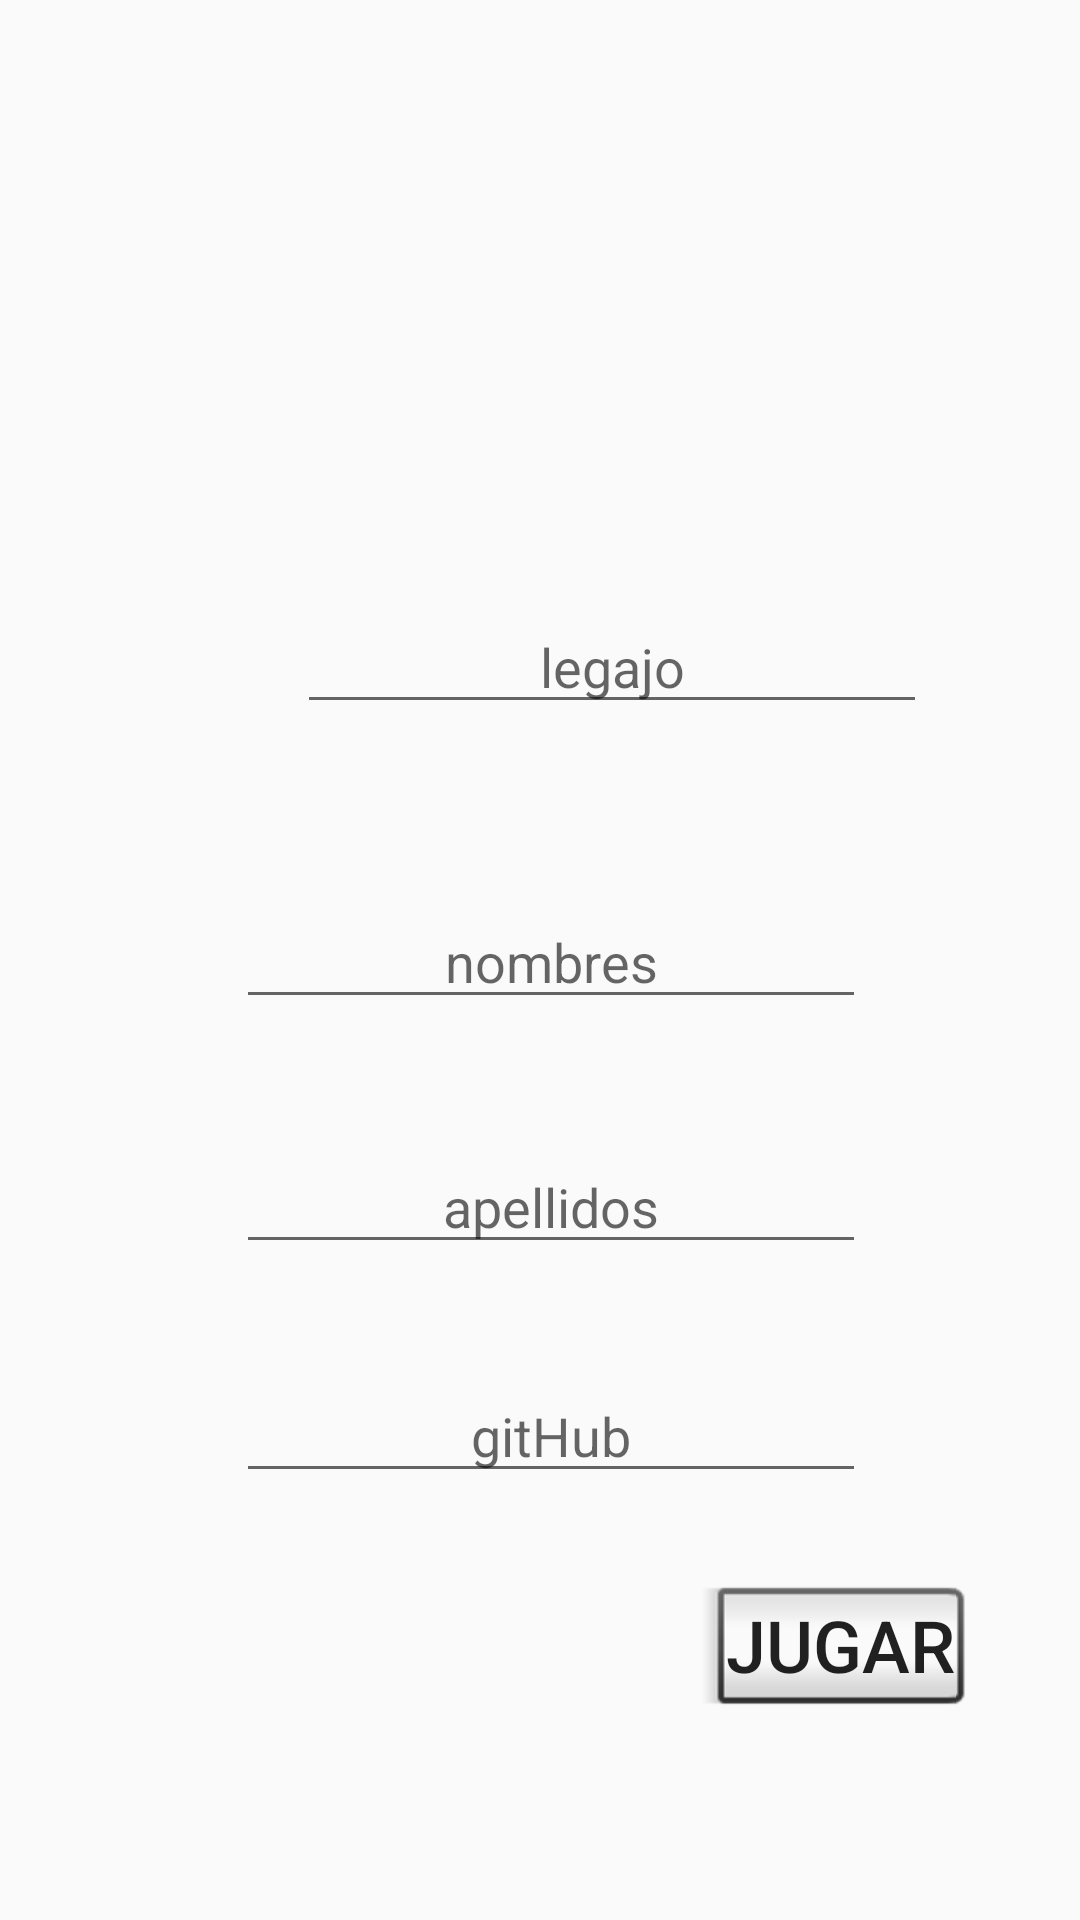

The Android layout XML behind this screen, and the referenced resources:
<!-- AndroidManifest.xml: application theme AppTheme -->
<!-- res/layout/activity_perfil.xml -->
<?xml version="1.0" encoding="utf-8"?>
<androidx.constraintlayout.widget.ConstraintLayout xmlns:android="http://schemas.android.com/apk/res/android"
    xmlns:app="http://schemas.android.com/apk/res-auto"
    xmlns:tools="http://schemas.android.com/tools"
    android:layout_width="match_parent"
    android:layout_height="match_parent"
    android:background="@drawable/fondo"
    android:orientation="vertical"
    tools:context=".Perfil">

    <ImageView
        android:id="@+id/imageView4"
        android:layout_width="150dp"
        android:layout_height="150dp"
        android:layout_marginStart="150dp"
        android:layout_marginLeft="150dp"
        android:layout_marginTop="10dp"
        android:layout_marginEnd="130dp"
        android:layout_marginRight="130dp"
        android:layout_marginBottom="425dp"
        android:gravity="center"
        app:layout_constraintBottom_toBottomOf="parent"
        app:layout_constraintEnd_toEndOf="parent"
        app:layout_constraintHorizontal_bias="1.0"
        app:layout_constraintStart_toStartOf="parent"
        app:layout_constraintTop_toTopOf="parent"
        app:layout_constraintVertical_bias="0.333"
        app:srcCompat="@mipmap/lujita" />

    <EditText
        android:id="@+id/editText"
        android:layout_width="wrap_content"
        android:layout_height="wrap_content"
        android:layout_marginStart="110dp"
        android:layout_marginLeft="99dp"
        android:layout_marginTop="200dp"
        android:layout_marginEnd="78dp"
        android:layout_marginRight="92dp"
        android:layout_marginBottom="358dp"
        android:ems="10"
        android:gravity="center"
        android:hint="legajo"
        android:inputType="textPersonName"
        android:textColor="@android:color/background_light"
        app:layout_constraintBottom_toBottomOf="parent"
        app:layout_constraintEnd_toEndOf="parent"
        app:layout_constraintHorizontal_bias="0.0"
        app:layout_constraintStart_toStartOf="parent"
        app:layout_constraintTop_toTopOf="parent"
        app:layout_constraintVertical_bias="0.0" />

    <EditText
        android:id="@+id/editText3"
        android:layout_width="wrap_content"
        android:layout_height="wrap_content"
        android:layout_marginStart="99dp"
        android:layout_marginLeft="99dp"
        android:layout_marginTop="250dp"
        android:layout_marginEnd="92dp"
        android:layout_marginRight="92dp"
        android:layout_marginBottom="252dp"
        android:ems="10"
        android:gravity="center"
        android:hint="nombres"
        android:inputType="textPersonName"
        android:textColorLink="@android:color/background_light"
        app:layout_constraintBottom_toBottomOf="parent"
        app:layout_constraintEnd_toEndOf="parent"
        app:layout_constraintStart_toStartOf="parent"
        app:layout_constraintTop_toTopOf="parent" />

    <EditText
        android:id="@+id/editText4"
        android:layout_width="wrap_content"
        android:layout_height="wrap_content"
        android:layout_marginStart="99dp"
        android:layout_marginLeft="99dp"
        android:layout_marginTop="320dp"
        android:layout_marginEnd="92dp"
        android:layout_marginRight="92dp"
        android:layout_marginBottom="159dp"
        android:ems="10"
        android:gravity="center"
        android:hint="apellidos"
        android:inputType="textPersonName"
        app:layout_constraintBottom_toBottomOf="parent"
        app:layout_constraintEnd_toEndOf="parent"
        app:layout_constraintStart_toStartOf="parent"
        app:layout_constraintTop_toTopOf="parent" />

    <EditText
        android:id="@+id/editText5"
        android:layout_width="wrap_content"
        android:layout_height="wrap_content"
        android:layout_marginStart="99dp"
        android:layout_marginLeft="99dp"
        android:layout_marginTop="436dp"
        android:layout_marginEnd="92dp"
        android:layout_marginRight="92dp"
        android:layout_marginBottom="122dp"
        android:ems="10"
        android:gravity="center"
        android:hint="gitHub"
        android:inputType="textPersonName"
        app:layout_constraintBottom_toBottomOf="parent"
        app:layout_constraintEnd_toEndOf="parent"
        app:layout_constraintStart_toStartOf="parent"
        app:layout_constraintTop_toTopOf="parent" />

    <Button
        android:id="@+id/continuarBtn"
        style="@android:style/Widget.DeviceDefault.Button.Inset"
        android:layout_width="wrap_content"
        android:layout_height="wrap_content"
        android:layout_marginStart="240dp"
        android:layout_marginLeft="240dp"
        android:layout_marginTop="500dp"
        android:layout_marginEnd="42dp"
        android:layout_marginRight="42dp"
        android:layout_marginBottom="39dp"
        android:text="JUGAR"
        android:textSize="24sp"
        app:layout_constraintBottom_toBottomOf="parent"
        app:layout_constraintEnd_toEndOf="parent"
        app:layout_constraintStart_toStartOf="parent"
        app:layout_constraintTop_toTopOf="parent" />
</androidx.constraintlayout.widget.ConstraintLayout>
<!-- resources referenced by this layout -->
<resources>
  <style name="AppTheme" parent="Theme.AppCompat.Light.DarkActionBar">
          
          <item name="colorPrimary">@color/colorPrimary</item>
          <item name="colorPrimaryDark">#3F51B5</item>
          <item name="colorAccent">#E91E63</item>
      </style>
  <color name="colorPrimary">#009688</color>
</resources>
